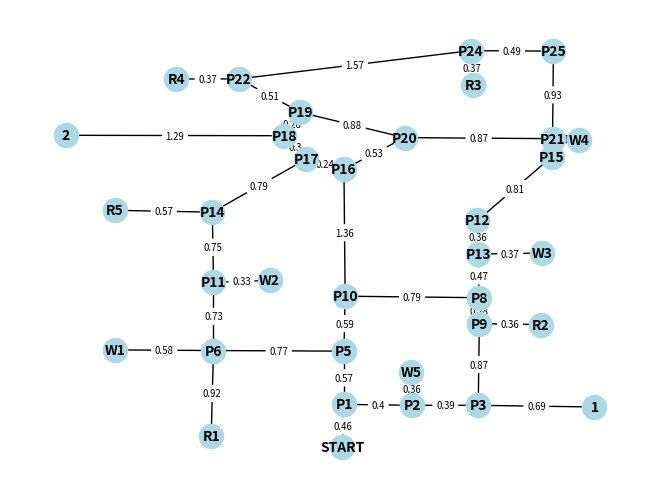

This chart was generated by the following Python code:
import networkx as nx
import matplotlib.pyplot as plt
from math import inf

# create a graph
G = nx.Graph()

# list of edges given as a tuple of 2 nodes an an edge weight which represents the distance between the nodes
# (node_1, node_2, edge_weight)
weighted_edge_list = [
    ('START', 'P1', 0.46),
    ('P1', 'P2', 0.40),
    ('P2', 'W5', 0.36),
    ('P2', 'P3', 0.39),
    ('P3', '1', 0.69),
    ('P3', 'P9', 0.87),
    ('P9', 'R2', 0.36),
    ('P9', 'P8', 0.28),
    ('P8', 'P13', 0.47),
    ('P13', 'W3', 0.37),
    ('P13', 'P12', 0.36),
    ('P12', 'P15', 0.81),
    ('P15', 'P21', 0.20),
    ('P21', 'W4', 0.15),
    ('P21', 'P25', 0.93),
    ('P25', 'P24', 0.49),
    ('P24', 'P22', 1.57),
    ('P22', 'R4', 0.37),
    ('P22', 'P19', 0.51),
    ('P19', 'P20', 0.88),
    ('P19', 'P18', 0.28),
    ('P18', 'P17', 0.30),
    ('P17', 'P16', 0.24),
    ('P16', 'P20', 0.53),
    ('P21', 'P20', 0.87),
    ('P10', 'P16', 1.36),
    ('P5', 'P10', 0.59),
    ('P1', 'P5', 0.57),
    ('P10', 'P8', 0.79),
    ('P5', 'P6', 0.77),
    ('P6', 'W1', 0.58),
    ('P6', 'R1', 0.92),
    ('P6', 'P11', 0.73),
    ('P11', 'W2', 0.33),
    ('P11', 'P14', 0.75),
    ('P14', 'R5', 0.57),
    ('P14', 'P17', 0.79),
    ('P24', 'R3', 0.37),
    ('P18', '2', 1.29)
]

# list of node positions (used for visual drawing only)
node_pos = {
    "START": (1.67312, 0.52371),
    "P1": (1.68229, 0.98222),
    "P2": (2.08578, 0.97305),
    "P3": (2.47371, 0.97237),
    "P5": (1.68229, 1.55076),
    "R1": (0.89974, 0.64004),
    "1": (3.15868, 0.95471),
    "W5": (2.07660, 1.33068),
    "P6": (0.91323, 1.55751),
    "W1": (0.33307, 1.56426),
    "P9": (2.48009, 1.84421),
    "R2": (2.84295, 1.83548),
    "P10": (1.68904, 2.13768),
    "P8": (2.47833, 2.12164),
    "W2": (1.24379, 2.30633),
    "P11": (0.91323, 2.28609),
    "P13": (2.47519, 2.58767),
    "W3": (2.85003, 2.59794),
    "P12": (2.46912, 2.94687),
    "P14": (0.90649, 3.03491),
    "R5": (0.33307, 3.05515),
    "P15": (2.90651, 3.6249),
    "P21": (2.91165, 3.82002),
    "W4": (3.06569, 3.80976),
    "P16": (1.68229, 3.49365),
    "P20": (2.03984, 3.83095),
    "P17": (1.45967, 3.60158),
    "P18": (1.33149, 3.85119),
    "2": (0.04129, 3.85597),
    "P19": (1.42594, 4.1008),
    "P22": (1.06393, 4.45821),
    "R4": (0.69341, 4.45674),
    "P24": (2.42897, 4.75969),
    "R3": (2.44438, 4.38999),
    "P25": (2.91678, 4.75456)
}

# extract list of nodes from weighted edge list
nodes = []
for edge in weighted_edge_list:
    nodes.append(edge[0])
    nodes.append(edge[1])

# remove duplicated from node list
nodes = list(set(nodes))

adj_dict = {}

for node in nodes:
    adj_dict[node] = []

for edge in weighted_edge_list:
    adj_dict[edge[0]].append((edge[1], edge[2]))
    adj_dict[edge[1]].append((edge[0], edge[2]))

class Graph:
    def __init__(self, weighted_edge_list: list, directed = False):
        
        self.weighted_edge_list = weighted_edge_list
        self. directed = directed

        # extract nodes from weighted edge list
        nodes = []
        for edge in self.weighted_edge_list:
            nodes.append(edge[0])
            nodes.append(edge[1])

        # remove duplicates from node list
        self.nodes = list(set(nodes))

        # create adjecency list
        self.adj_dict = {}

        for node in self.nodes:
            self.adj_dict[node] = []

        for edge in self.weighted_edge_list:
            self.adj_dict[edge[0]].append((edge[1], edge[2]))
            if not self.directed:
                self.adj_dict[edge[1]].append((edge[0], edge[2]))

        # set up dict to keep track of predecessors
        self.prev = {}

        # set up dict to keep track of distance label
        self.dist = {}

        # set up dict to keep track of which nodes have been visited
        self.visited = {}

    def sum_edge_weights(self, path: list):
        """
        Returns the sum of all edges given a path

        Args:
            path (list): a list of strings representing the names of nodes in the path 
        """
        sum = 0
        
        for i in range(len(path)-1):
            a = path[i]
            b = path[i+1]
            for adj in self.adj_dict[a]:
                if adj[0] == b:
                    sum += adj[1]

        return sum


    def minUnvisited(self):
        """
        Returns the unvisited node in the graph with the smallest distance label.
        """
        current_min = inf
        current_min_node = None

        for node in self.nodes:
            if self.dist[node] < current_min and self.visited[node] == False:
                current_min_node = node
                current_min = self.dist[node]

        return current_min_node

    def dijkstra(self, start: str, end: str):
        """
        Solves Dijkstra's algorithm for a start and end node in the graph.
        Returns a path in the form of a list of strings.

        Args:
            start (str): Starting node in pathfinding
            end (str): Target node in pathfinding
        """
        for node in self.nodes:
            self.dist[node] = inf
            self.prev[node] = None
            self.visited[node] = False

        self.dist[start] = 0

        u = start

        while u != end:
            u = self.minUnvisited()
            self.visited[u] = True

            for adj in self.adj_dict[u]:
                if self.dist[adj[0]] > self.dist[u] + adj[1]:
                    self.dist[adj[0]] = self.dist[u] + adj[1]
                    self.prev[adj[0]] = u

        k = end
        path = []

        while k != start:
            path.insert(0, k)
            k = self.prev[k]

        path.insert(0, start)

        return path


if __name__ == "__main__":
    # add edges from weighted_edge_list
    G.add_weighted_edges_from(weighted_edge_list)

    # get edge weights list for displaying in draw function
    edge_weights = nx.get_edge_attributes(G, 'weight')
    
    nx.draw(
        G,
        pos=node_pos, 
        with_labels=True, 
        node_color='lightblue', 
        edge_color='black', 
        font_color='black', 
        font_weight='bold', 
        font_size='medium'
    )

    nx.draw_networkx_edge_labels(
        G, 
        node_pos, 
        edge_labels=edge_weights, 
        font_size="x-small", 
        rotate=False
    )

    plt.show()
    
